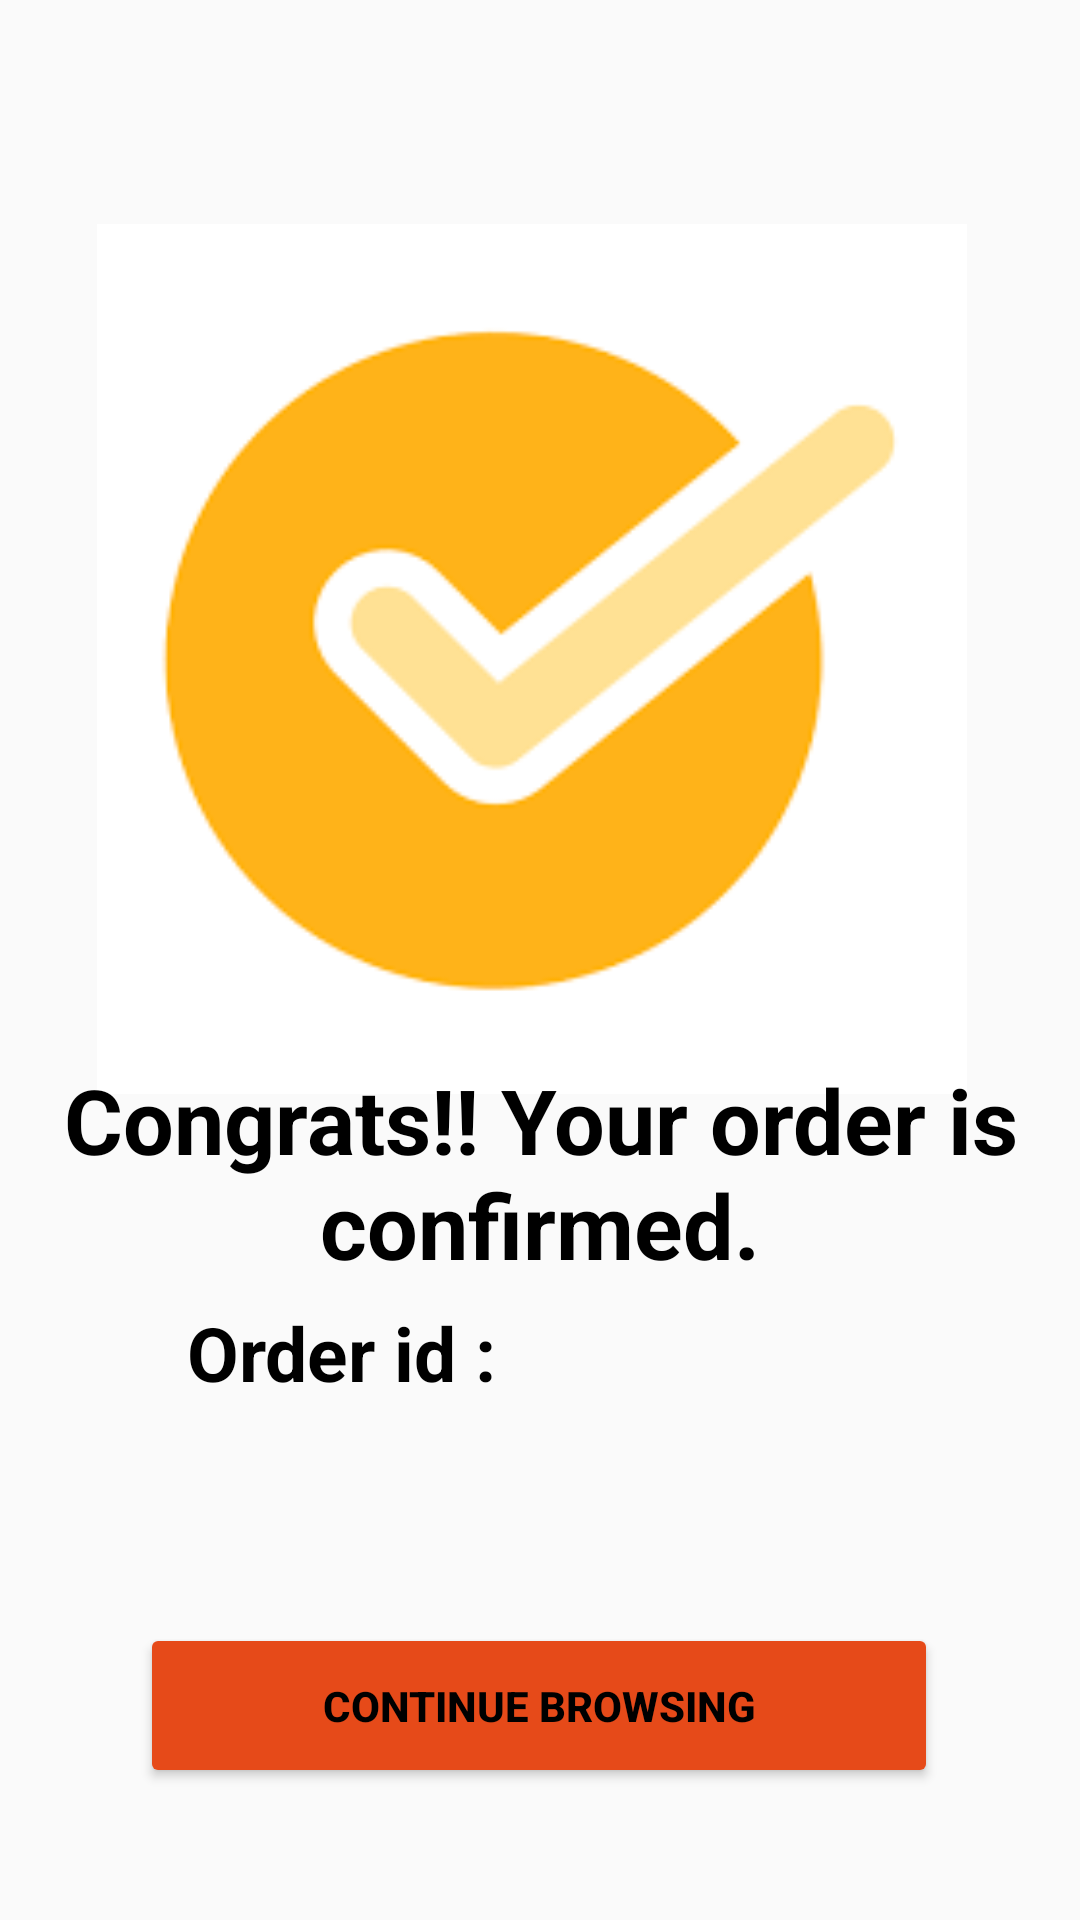

Here is an Android app screen rendered from its layout file. Give the layout XML and the strings, colors and styles it references.
<!-- AndroidManifest.xml: application theme Theme.Train_food_delivery -->
<!-- res/layout/activity_order_confirm.xml -->
<?xml version="1.0" encoding="utf-8"?>
<androidx.constraintlayout.widget.ConstraintLayout xmlns:android="http://schemas.android.com/apk/res/android"
    xmlns:app="http://schemas.android.com/apk/res-auto"
    xmlns:tools="http://schemas.android.com/tools"
    android:layout_width="match_parent"
    android:layout_height="match_parent"
    tools:context=".orderConfirm">

    <ImageView
        android:id="@+id/imageView3"
        android:layout_width="316dp"
        android:layout_height="290dp"
        android:src="@drawable/succ1"
        app:layout_constraintBottom_toBottomOf="parent"
        app:layout_constraintEnd_toEndOf="parent"
        app:layout_constraintHorizontal_bias="0.44"
        app:layout_constraintStart_toStartOf="parent"
        app:layout_constraintTop_toTopOf="parent"
        app:layout_constraintVertical_bias="0.213" />

    <TextView
        android:id="@+id/textView11"
        android:layout_width="wrap_content"
        android:layout_height="wrap_content"
        android:textStyle="bold"
        android:textColor="@color/black"
        android:textSize="30dp"
        android:text="Congrats!! Your order is confirmed."
        android:gravity="center"
        app:layout_constraintBottom_toBottomOf="parent"
        app:layout_constraintEnd_toEndOf="parent"
        app:layout_constraintHorizontal_bias="0.295"
        app:layout_constraintStart_toStartOf="parent"
        app:layout_constraintTop_toTopOf="parent"
        app:layout_constraintVertical_bias="0.625" />

    <TextView
        android:id="@+id/textViewOrderId"
        android:layout_width="wrap_content"
        android:layout_height="wrap_content"
        android:text="Order id : "
        android:textSize="25dp"
        android:textColor="@color/black"
        android:textStyle="bold"
        android:gravity="center"
        app:layout_constraintBottom_toBottomOf="parent"
        app:layout_constraintEnd_toEndOf="parent"
        app:layout_constraintHorizontal_bias="0.249"
        app:layout_constraintStart_toStartOf="parent"
        app:layout_constraintTop_toTopOf="parent"
        app:layout_constraintVertical_bias="0.716" />



    <Button
        android:id="@+id/buttonbrowse"
        android:layout_width="266dp"
        android:layout_height="55dp"
        android:text="Continue Browsing"
        android:backgroundTint="@color/orange"
        android:gravity="center"
        android:padding="16dp"
        android:textStyle="bold"
        android:textColor="@color/black"
        app:layout_constraintBottom_toBottomOf="parent"
        app:layout_constraintEnd_toEndOf="parent"
        app:layout_constraintHorizontal_bias="0.497"
        app:layout_constraintStart_toStartOf="parent"
        app:layout_constraintTop_toTopOf="parent"
        app:layout_constraintVertical_bias="0.925" />
</androidx.constraintlayout.widget.ConstraintLayout>
<!-- resources referenced by this layout -->
<resources>
  <color name="black">#FF000000</color>
  <color name="orange">#E64A19</color>
  <!-- drawable succ1: png bitmap (drawable, 2853 bytes) -->
  <style name="Theme.Train_food_delivery" parent="Theme.AppCompat.Light.NoActionBar" />
</resources>
